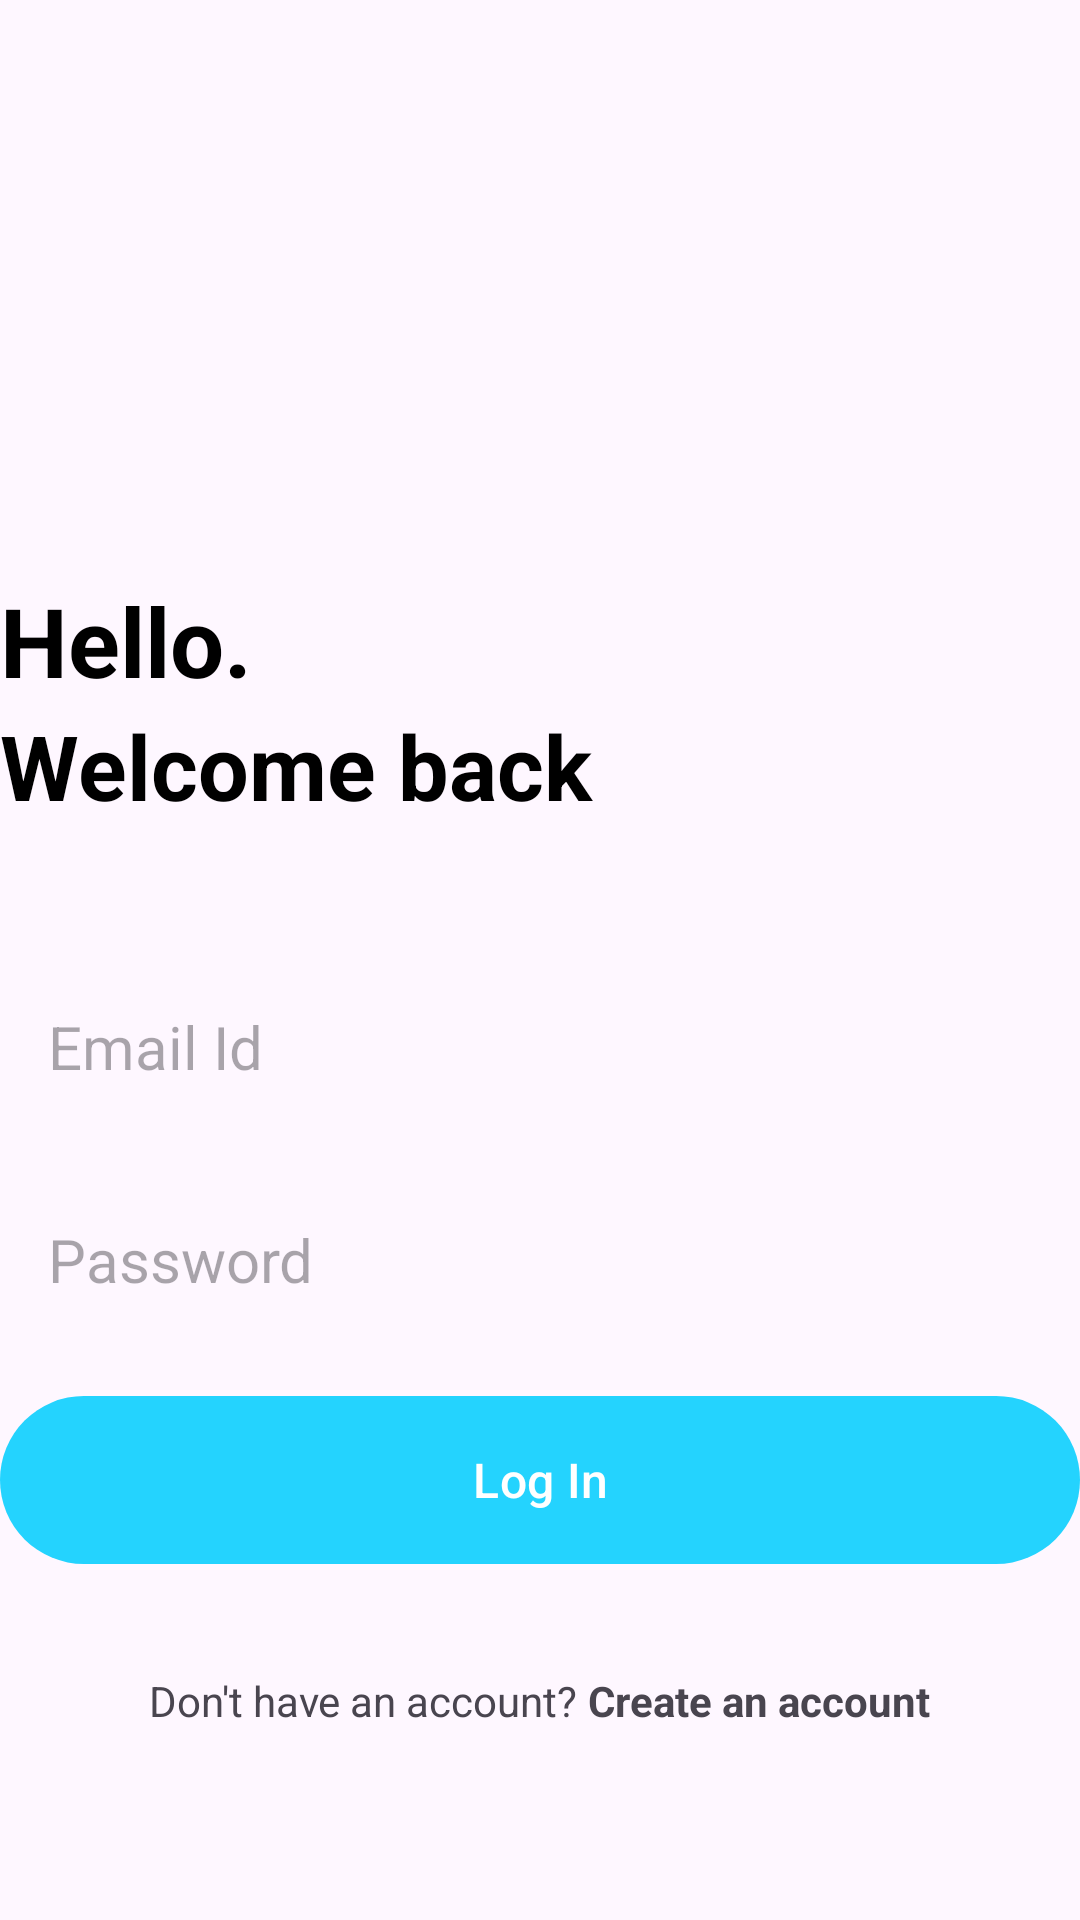

Layout XML and referenced resources for this Android screen:
<!-- AndroidManifest.xml: application theme Theme.BloodDonors -->
<!-- res/layout/activity_login.xml -->
<?xml version="1.0" encoding="utf-8"?>
<RelativeLayout xmlns:android="http://schemas.android.com/apk/res/android"
    xmlns:app="http://schemas.android.com/apk/res-auto"
    xmlns:tools="http://schemas.android.com/tools"
    android:layout_width="match_parent"
    android:layout_height="match_parent"
    android:layout_marginVertical="16dp"
    android:layout_marginHorizontal="32dp"
    tools:context=".LoginActivity">

    <ImageView
        android:id="@+id/login_icon"
        android:layout_width="128dp"
        android:layout_height="128dp"
        android:layout_centerHorizontal="true"
        android:layout_marginVertical="32dp"
        android:src="@drawable/login"/>

    <LinearLayout
        android:id="@+id/hello_text"
        android:layout_width="match_parent"
        android:layout_height="wrap_content"
        android:layout_below="@id/login_icon"
        android:orientation="vertical">

        <TextView
            android:layout_width="match_parent"
            android:layout_height="wrap_content"
            android:text="Hello."
            android:textStyle="bold"
            android:textSize="32sp"
            android:textColor="@color/black"/>

        <TextView
            android:layout_width="match_parent"
            android:layout_height="wrap_content"
            android:text="Welcome back"
            android:textStyle="bold"
            android:textSize="30sp"
            android:textColor="@color/black"/>

    </LinearLayout>

    <LinearLayout
        android:id="@+id/form_layout"
        android:layout_width="match_parent"
        android:layout_height="wrap_content"
        android:layout_below="@id/hello_text"
        android:layout_marginVertical="32dp"
        android:orientation="vertical">

        <EditText
            android:id="@+id/email_edit_text"
            android:layout_width="match_parent"
            android:layout_height="wrap_content"
            android:inputType="textEmailAddress"
            android:hint="Email Id"
            android:textSize="20sp"
            android:background="@drawable/rounded_corner"
            android:padding="16dp"
            android:layout_marginTop="12dp"
            />
        <EditText
            android:id="@+id/password_edit_text"
            android:layout_width="match_parent"
            android:layout_height="wrap_content"
            android:inputType="textPassword"
            android:hint="Password"
            android:textSize="20sp"
            android:background="@drawable/rounded_corner"
            android:padding="16dp"
            android:layout_marginTop="12dp"
            />


        <com.google.android.material.button.MaterialButton
            android:id="@+id/login_btn"
            android:layout_width="match_parent"
            android:layout_height="64dp"
            android:text="Log In"
            android:layout_marginTop="12dp"
            android:textSize="16sp"
            />

        <ProgressBar
            android:id="@+id/progress_bar"
            android:layout_width="24dp"
            android:layout_height="64dp"
            android:layout_gravity="center"
            android:visibility="gone"
            android:layout_marginTop="12dp"/>

    </LinearLayout>

    <LinearLayout
        android:layout_width="match_parent"
        android:layout_height="wrap_content"
        android:layout_below="@id/form_layout"
        android:orientation="horizontal"
        android:gravity="center">

        <TextView
            android:layout_width="wrap_content"
            android:layout_height="wrap_content"
            android:text="Don't have an account? "/>

        <TextView
            android:id="@+id/create_account_text_view_btn"
            android:layout_width="wrap_content"
            android:layout_height="wrap_content"
            android:textStyle="bold"
            android:text="Create an account"/>

    </LinearLayout>

</RelativeLayout>
<!-- resources referenced by this layout -->
<resources>
  <color name="black">#000000</color>
  <style name="Theme.BloodDonors" parent="Base.Theme.BloodDonors" />
  <style name="Base.Theme.BloodDonors" parent="Theme.Material3.DayNight.NoActionBar">
          <item name="colorPrimary">@color/my_primary</item>
          <item name="colorPrimaryVariant">@color/my_primary</item>
          
          
      </style>
  <color name="my_primary">#FF24D3FE</color>
</resources>
